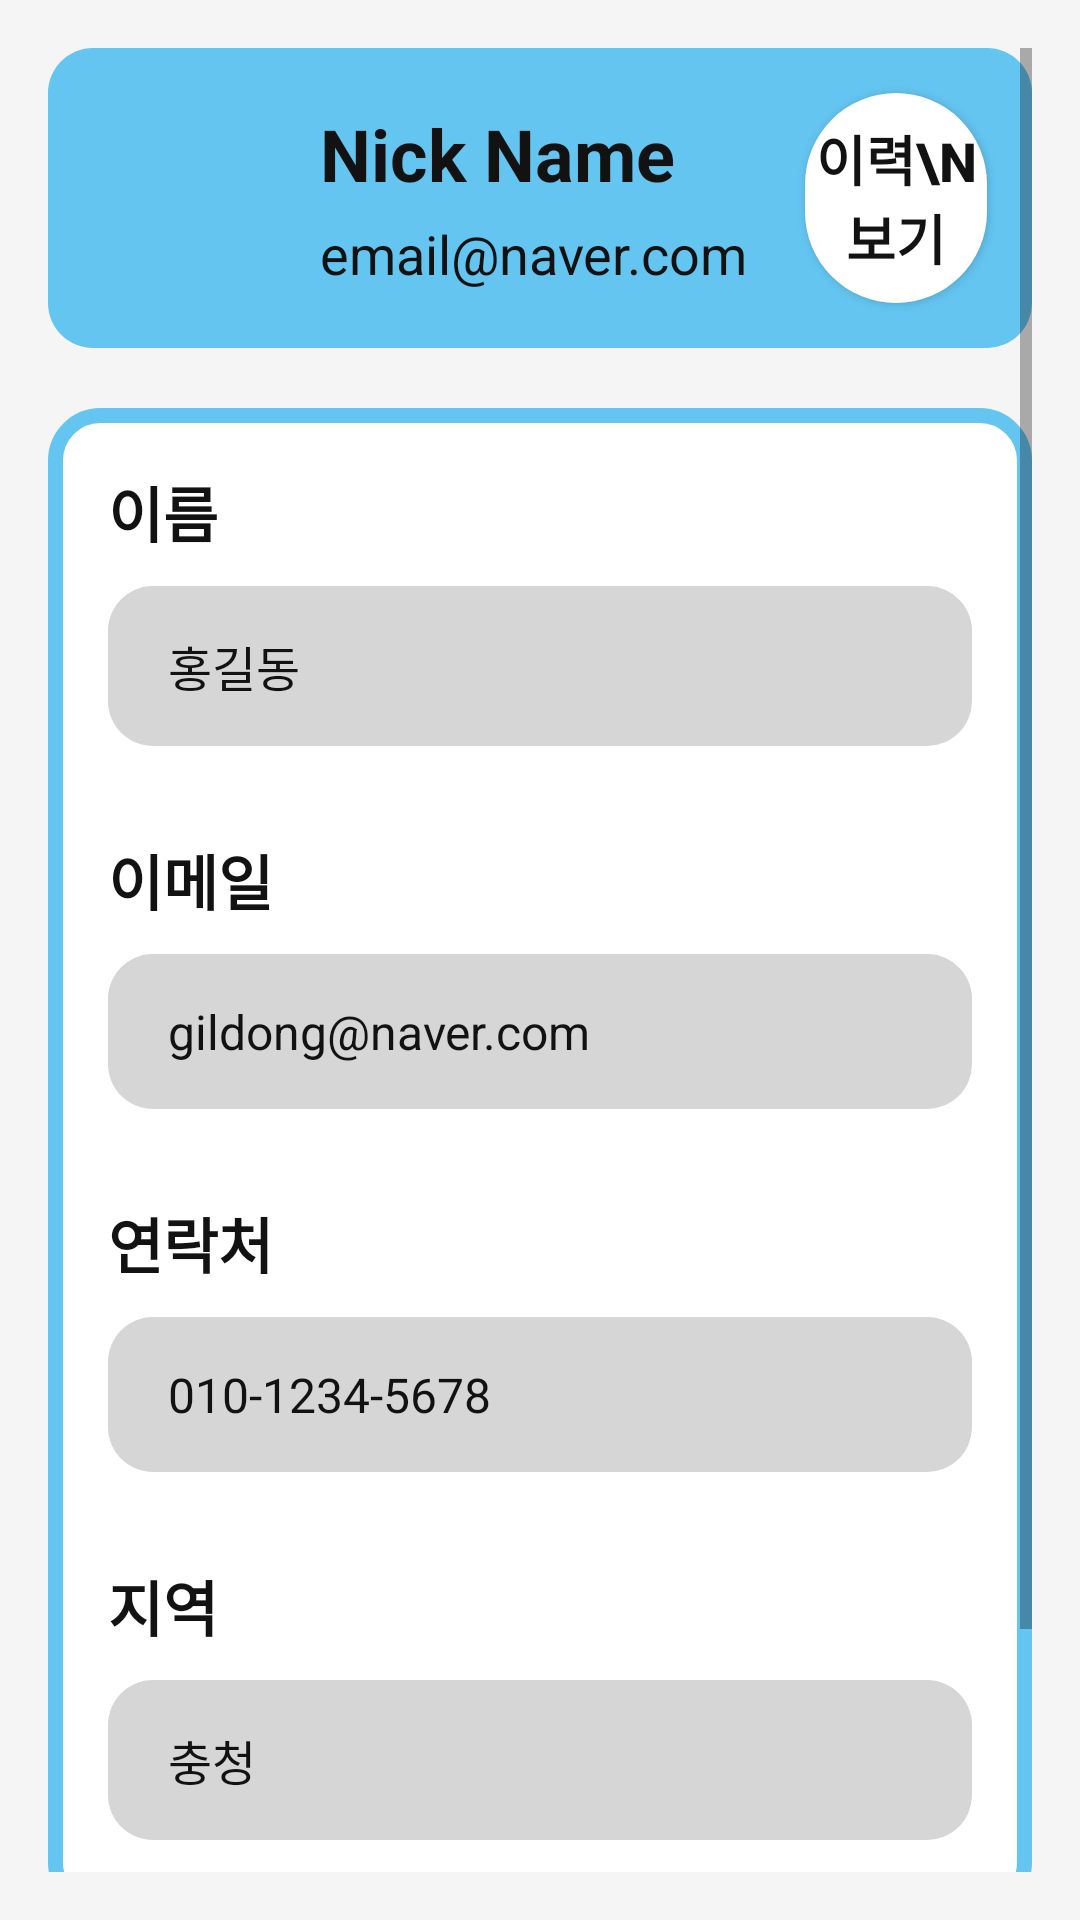

Write the Android layout XML for this screen, with the resource values it uses.
<!-- AndroidManifest.xml: application theme Theme.Madcamp_week2 -->
<!-- res/layout/fragment_profile.xml -->
<?xml version="1.0" encoding="utf-8"?>
<androidx.constraintlayout.widget.ConstraintLayout xmlns:android="http://schemas.android.com/apk/res/android"
    xmlns:app="http://schemas.android.com/apk/res-auto"
    xmlns:tools="http://schemas.android.com/tools"
    android:layout_width="match_parent"
    android:layout_height="match_parent"
    tools:context=".ui.profile.ProfileFragment"
    android:background="@color/background_gray">

    <ScrollView
        android:layout_width="match_parent"
        android:layout_height="match_parent"
        android:orientation="vertical"
        android:gravity="center"
        android:padding="16dp"
        android:fillViewport="true"
        android:layout_marginTop="0dp"
        android:id="@+id/profileScroll"
        tools:ignore="MissingConstraints">

        <LinearLayout
            android:orientation="vertical"
            android:layout_width="match_parent"
            android:layout_height="wrap_content">

            <LinearLayout
                android:id="@+id/wrapProfile"
                android:layout_width="match_parent"
                android:layout_height="100dp"
                android:background="@drawable/main_blue_square_round"
                android:layout_gravity="center_horizontal"
                android:orientation="horizontal"

                tools:ignore="MissingConstraints">

                <ImageView
                    android:layout_weight="2"
                    android:layout_width="0dp"
                    android:layout_height="match_parent"
                    android:layout_gravity="center_vertical"
                    android:layout_marginStart="20dp"
                    android:src = "@drawable/ic_baseline_person_24"/>

                <LinearLayout
                    android:layout_weight="5"
                    android:layout_width="0dp"
                    android:layout_height="wrap_content"
                    android:orientation="vertical"
                    android:layout_marginLeft="10dp"
                    android:layout_gravity="center_vertical">

                    <TextView
                        android:id="@+id/profileNickname"
                        android:layout_width="wrap_content"
                        android:layout_height="wrap_content"
                        android:text = "Nick Name"
                        android:textColor="@color/text_black"
                        android:textStyle="bold"
                        android:textSize="24sp"/>

                    <TextView
                        android:id="@+id/profileEmail"
                        android:layout_width="wrap_content"
                        android:layout_height="wrap_content"
                        android:text = "email@naver.com"
                        android:textColor="@color/text_black"
                        android:textSize="18sp"
                        android:layout_marginTop="5dp" />

                </LinearLayout>

                <Button
                    android:id="@+id/historyBtn"
                    android:layout_weight="2"
                    android:layout_width="0dp"
                    android:layout_height="70dp"
                    android:layout_gravity="center_vertical"
                    android:text="이력\n보기"
                    android:textColor="@color/text_black"
                    android:textStyle="bold"
                    android:textSize="18sp"
                    android:layout_marginEnd="15dp"
                    android:layout_marginStart="10dp"
                    android:background="@drawable/white_round"/>

            </LinearLayout>

            <LinearLayout
                android:id="@+id/wrapDetailProfile"
                android:layout_width="match_parent"
                android:layout_height="wrap_content"
                android:background="@drawable/main_blue_round_square_outline"
                android:orientation="vertical"
                android:layout_marginVertical="20dp"
                android:paddingBottom="15dp"
                app:layout_constraintTop_toBottomOf="@id/wrapProfile"
                app:layout_constraintBottom_toTopOf="@id/btn_naverLogout"
                tools:ignore="MissingConstraints">

                <TextView
                    android:id="@+id/nameText"
                    android:layout_width="wrap_content"
                    android:layout_height="wrap_content"
                    android:text = "이름"
                    android:textSize="20sp"
                    android:textStyle="bold"
                    android:textColor="@color/text_black"
                    android:layout_marginTop="20dp"
                    android:layout_marginStart="20dp" />

                <TextView
                    android:id="@+id/profileName"
                    android:layout_width="match_parent"
                    android:layout_height="wrap_content"
                    android:text = "홍길동"
                    android:paddingVertical="15dp"
                    android:textColor="@color/text_black"
                    android:paddingHorizontal="20dp"
                    android:textSize="16sp"
                    android:layout_marginVertical="10dp"
                    android:layout_marginHorizontal="20dp"
                    android:background="@drawable/grey_square_round" />

                <TextView
                    android:id="@+id/mailText"
                    android:layout_width="wrap_content"
                    android:layout_height="wrap_content"
                    android:text = "이메일"
                    android:textSize="20sp"
                    android:textStyle="bold"
                    android:textColor="@color/text_black"
                    android:layout_marginTop="20dp"
                    android:layout_marginStart="20dp" />

                <TextView
                    android:id="@+id/profileEmail2"
                    android:layout_width="match_parent"
                    android:layout_height="wrap_content"
                    android:text = "gildong@naver.com"
                    android:paddingVertical="15dp"
                    android:textColor="@color/text_black"
                    android:paddingHorizontal="20dp"
                    android:textSize="16sp"
                    android:layout_marginVertical="10dp"
                    android:layout_marginHorizontal="20dp"
                    android:background="@drawable/grey_square_round" />

                <TextView
                    android:id="@+id/mobileText"
                    android:layout_width="wrap_content"
                    android:layout_height="wrap_content"
                    android:text = "연락처"
                    android:textSize="20sp"
                    android:textStyle="bold"
                    android:textColor="@color/text_black"
                    android:layout_marginTop="20dp"
                    android:layout_marginStart="20dp" />

                <TextView
                    android:id="@+id/profileMobile"
                    android:layout_width="match_parent"
                    android:layout_height="wrap_content"
                    android:text = "010-1234-5678"
                    android:paddingVertical="15dp"
                    android:textColor="@color/text_black"
                    android:paddingHorizontal="20dp"
                    android:textSize="16sp"
                    android:layout_marginVertical="10dp"
                    android:layout_marginHorizontal="20dp"
                    android:background="@drawable/grey_square_round" />

                <TextView
                    android:id="@+id/placeText"
                    android:layout_width="wrap_content"
                    android:layout_height="wrap_content"
                    android:text = "지역"
                    android:textSize="20sp"
                    android:textStyle="bold"
                    android:textColor="@color/text_black"
                    android:layout_marginTop="20dp"
                    android:layout_marginStart="20dp"/>

                <TextView
                    android:id="@+id/profilePlace"
                    android:layout_width="match_parent"
                    android:layout_height="wrap_content"
                    android:text = "충청"
                    android:paddingVertical="15dp"
                    android:textColor="@color/text_black"
                    android:paddingHorizontal="20dp"
                    android:textSize="16sp"
                    android:layout_marginVertical="10dp"
                    android:layout_marginHorizontal="20dp"
                    android:background="@drawable/grey_square_round" />
            </LinearLayout>

            <Button
                android:id="@+id/btn_naverLogout"
                android:layout_width="match_parent"
                android:layout_height="50dp"
                android:layout_marginBottom="30dp"
                android:background="@color/main_blue"
                android:text="로그아웃"
                android:textSize="16sp"
                android:textStyle="bold"
                android:textColor="#ffffff"
                app:layout_constraintBottom_toBottomOf="parent"
                app:layout_constraintEnd_toEndOf="parent"
                app:layout_constraintHorizontal_bias="0.0"
                app:layout_constraintStart_toStartOf="parent" />
        </LinearLayout>
    </ScrollView>
</androidx.constraintlayout.widget.ConstraintLayout>
<!-- resources referenced by this layout -->
<resources>
  <color name="background_gray">#F5F5F5</color>
  <color name="main_blue">#64C5F1</color>
  <color name="text_black">#121212</color>
  <!-- drawable grey_square_round (drawable) -->
  <?xml version="1.0" encoding="utf-8"?>
  <shape xmlns:android="http://schemas.android.com/apk/res/android"
      android:shape = "rectangle">
  
      <solid android:color = "#D6D6D6"/>
      <corners android:radius="15dp" />
  
  </shape>
  <!-- drawable main_blue_round_square_outline (drawable) -->
  <?xml version="1.0" encoding="utf-8"?>
  <shape xmlns:android="http://schemas.android.com/apk/res/android">
      <solid android:color = "@color/white"/>
  
      <corners android:radius="15dp" />
  
      <stroke
          android:width="5dp"
          android:color="@color/main_blue"/>
  </shape>
  <!-- drawable main_blue_square_round (drawable) -->
  <?xml version="1.0" encoding="utf-8"?>
  <shape xmlns:android="http://schemas.android.com/apk/res/android"
      android:shape = "rectangle">
  
      <solid android:color = "@color/main_blue"/>
      <corners android:radius="15dp" />
  
  </shape>
  <!-- drawable white_round (drawable) -->
  <?xml version="1.0" encoding="utf-8"?>
  <shape xmlns:android="http://schemas.android.com/apk/res/android">
      <solid android:color = "@color/white"/>
      <corners android:radius="100dp" />
  </shape>
  <style name="Theme.Madcamp_week2" parent="Theme.AppCompat.DayNight.NoActionBar">
          
          
          <item name="colorPrimary">@color/purple_700</item>
          <item name="colorPrimaryVariant">@color/main_blue</item>
          <item name="colorOnPrimary">@color/purple_500</item>
          
          <item name="colorSecondary">@color/teal_200</item>
          <item name="colorSecondaryVariant">@color/teal_700</item>
          <item name="colorOnSecondary">@color/black</item>
          
          <item name="android:statusBarColor" tools:targetApi="l">?attr/colorPrimaryVariant</item>
          
      </style>
  <color name="white">#FFFFFFFF</color>
  <color name="purple_700">#2E94E1</color>
  <color name="purple_500">#FF6200EE</color>
  <color name="teal_200">#FF03DAC5</color>
  <color name="teal_700">#FF018786</color>
  <color name="black">#FF000000</color>
</resources>
